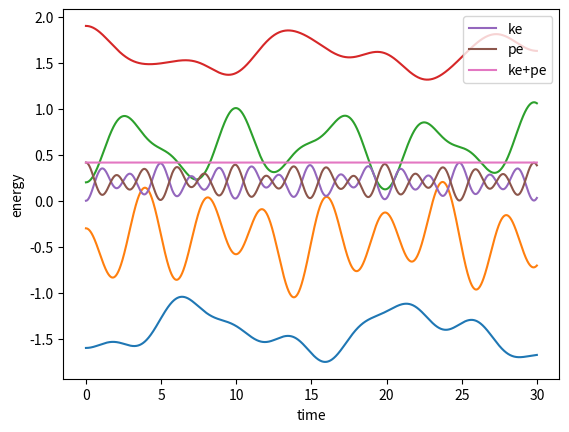

Write the Python code that produced this figure.
import numpy as np
import matplotlib.pyplot as plt

nparticle = 4
xeq = 1.0
x =  np.array([-1.5*xeq, -0.5*xeq, 0.5*xeq, 1.5*xeq])
x += np.array([-0.1, 0.2, -0.3, 0.4])
v = np.zeros(nparticle)
m = np.array([3.0, 1.0, 2.0, 4.0])
k = np.zeros((nparticle, nparticle))
k[0,1], k[1,2], k[2,3] = 1.0, 1.0, 1.0

tmax, h = 30.0, 0.001
nstep = int(tmax / h) + 1
tt = np.empty(nstep)
xx = np.empty((nstep, nparticle)) # 2次元配列
vv = np.empty((nstep, nparticle))
ekin = np.empty(nstep)
epot = np.zeros(nstep)  # ゼロで初期化
t = 0.0
for istep in range(nstep):
    tt[istep] = t
    xx[istep,:] = x
    vv[istep,:] = v
    t += h
    x += v * h * 0.5
    # 粒子iとjの間の力による運動
    for i in range(nparticle-1):
        for j in range(i+1, nparticle):
            dx = x[j] - x[i] - xeq
            f = - k[i,j] * dx
            v[i] -= f / m[i] * h
            v[j] += f / m[j] * h
            epot[istep] += 0.5 * k[i,j] * dx**2
    x += v * h * 0.5
    ekin[istep] = 0.5 * np.sum(m * v**2)

for i in range(nparticle):
    plt.plot(tt, xx[:,i])
plt.xlabel('time')
plt.ylabel('x')
plt.show()
plt.plot(tt, ekin, label='ke')
plt.plot(tt, epot, label='pe')
plt.plot(tt, ekin+epot, label='ke+pe')
plt.xlabel('time')
plt.ylabel('energy')
plt.legend()
plt.show()

